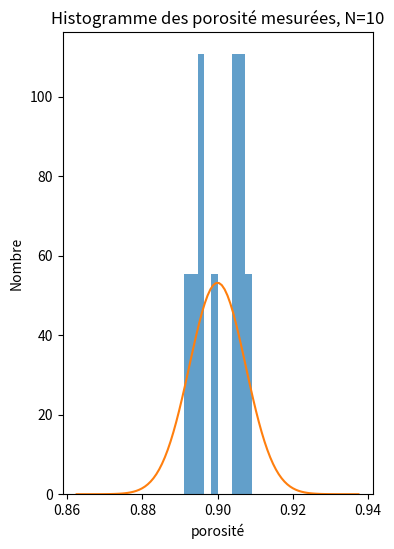
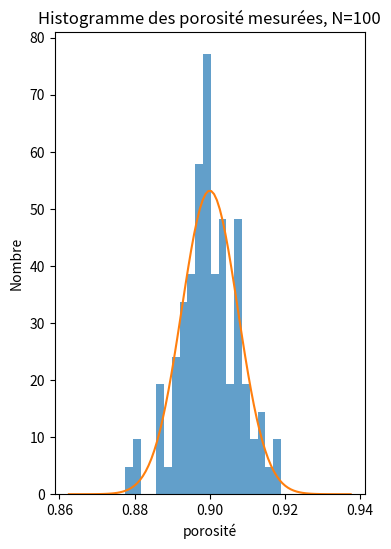
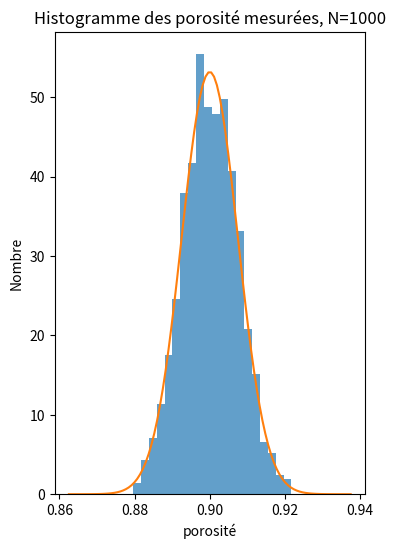
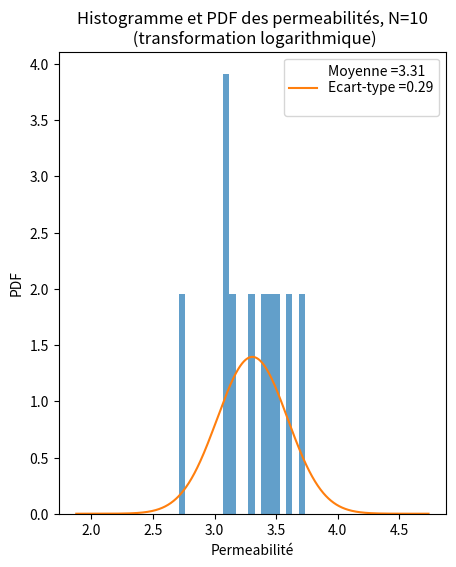
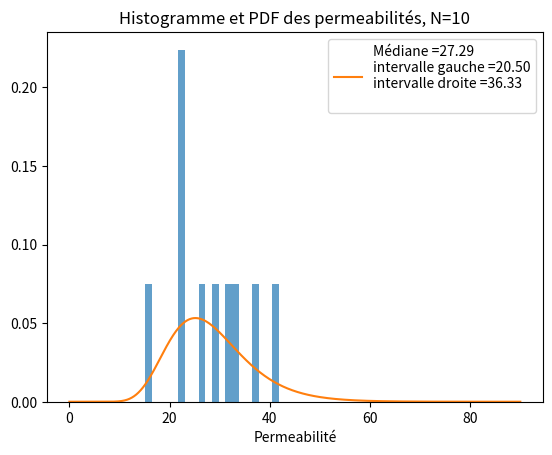
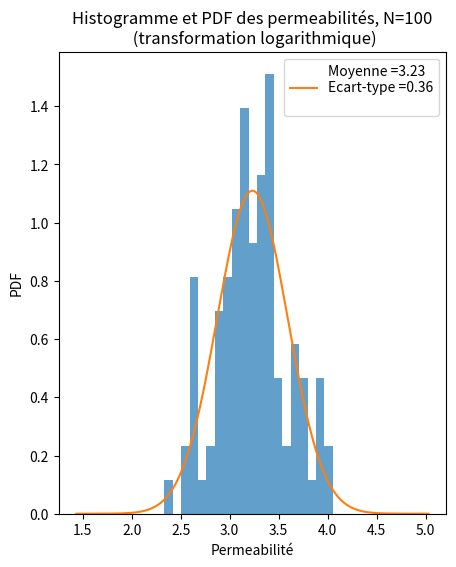
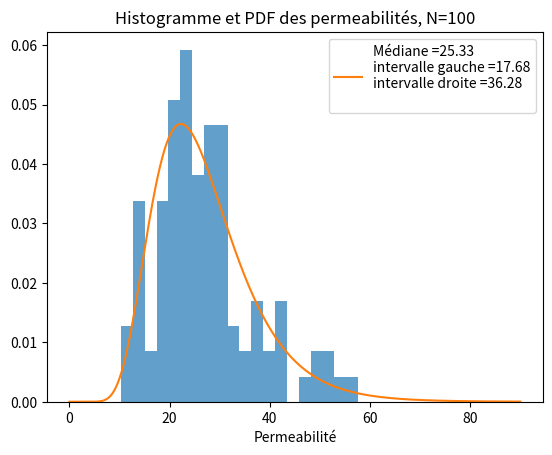
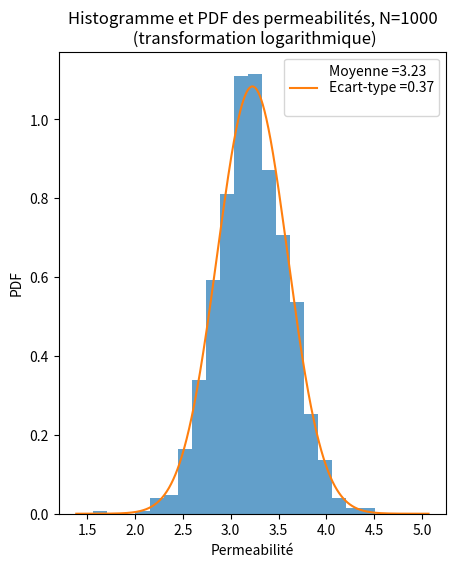
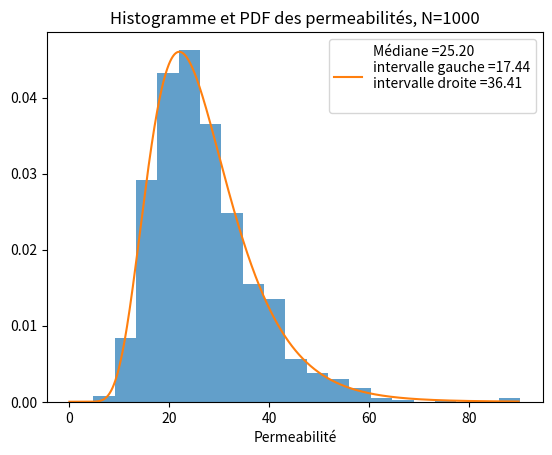

Write Python code to recreate these figures, in order.
#!/usr/bin/env python3
# -*- coding: utf-8 -*-
"""
Created on Fri Mar 22 17:18:01 2024

Description:
    u_input study

Information: 
    As we have only studied the problem with 10, 100 and 1000 samples, 
    we have decided not to make scripts to launch the simulations automatically, 
    but to copy and paste 3 times the values.


@author: Pablo Elices Paz
"""
from scipy import stats
import statistics

import numpy as np
import matplotlib.pyplot as plt

ecart_type = 7.5e-3
moyenne = 0.9

# Get echantillons: commented in order to have the same
# poro  = np.random.normal(moyenne,ecart_type,10)

# echantillons
x_10 = [8.954872e-01,8.958963e-01,9.045724e-01,9.056920e-01,8.911056e-01,9.069705e-01,9.041021e-01,8.934781e-01,9.091757e-01,8.990068e-01]
x_100=[8.962133e-01,8.966643e-01,9.028285e-01,8.952217e-01,8.992144e-01,8.988672e-01,9.063347e-01,9.068148e-01,9.073682e-01,8.911429e-01,9.006746e-01,8.947032e-01,9.003917e-01,8.899382e-01,9.103721e-01,9.029019e-01,8.900066e-01,9.037786e-01,9.077469e-01,8.990833e-01,9.137448e-01,8.995070e-01,9.139783e-01,8.990723e-01,9.091530e-01,8.999506e-01,9.044531e-01,8.950202e-01,8.954443e-01,8.882672e-01,8.869969e-01,8.953833e-01,8.928403e-01,8.981340e-01,8.995868e-01,9.021155e-01,8.857926e-01,9.062873e-01,8.968777e-01,9.101770e-01,8.910176e-01,8.874222e-01,9.075842e-01,8.945390e-01,8.983707e-01,9.039751e-01,8.857803e-01,9.024351e-01,8.975424e-01,9.037730e-01,9.075416e-01,9.043101e-01,9.116751e-01,8.968581e-01,8.969271e-01,9.083728e-01,8.981177e-01,8.968858e-01,8.952068e-01,9.187333e-01,8.774615e-01,8.934450e-01,8.801236e-01,9.084300e-01,8.983977e-01,9.084887e-01,9.002792e-01,9.097706e-01,9.018742e-01,8.951560e-01,9.035340e-01,8.970142e-01,8.928059e-01,9.040565e-01,8.994132e-01,9.137534e-01,9.076852e-01,8.993875e-01,8.802934e-01,8.973266e-01,8.992605e-01,8.902470e-01,9.021655e-01,9.108853e-01,8.986656e-01,8.987257e-01,9.041259e-01,9.157221e-01,8.934240e-01,8.967526e-01,8.936558e-01,9.012280e-01,9.022380e-01,9.017825e-01,8.988315e-01,8.935537e-01,9.189676e-01,8.936664e-01,9.066800e-01,9.057900e-01]
x_1000 = [9.048790e-01,9.017761e-01,9.053851e-01,9.096217e-01,8.857152e-01,9.118348e-01,8.917688e-01,9.052037e-01,8.950174e-01,8.873290e-01,9.123833e-01,9.004795e-01,9.067451e-01,8.911054e-01,8.933968e-01,8.954343e-01,9.028582e-01,8.887099e-01,8.945681e-01,8.966426e-01,9.056209e-01,8.914385e-01,9.023860e-01,8.927766e-01,9.062092e-01,9.009131e-01,9.064079e-01,9.043323e-01,9.087045e-01,8.980738e-01,8.979715e-01,9.077545e-01,8.972370e-01,9.019473e-01,8.938112e-01,8.964637e-01,8.884389e-01,9.057184e-01,9.014187e-01,9.008647e-01,9.134450e-01,8.920071e-01,8.933694e-01,8.996559e-01,9.066900e-01,9.064600e-01,8.964949e-01,9.077732e-01,8.980085e-01,8.892145e-01,9.058682e-01,9.067023e-01,9.074994e-01,9.010521e-01,9.017529e-01,9.020489e-01,8.965340e-01,9.133558e-01,8.922550e-01,9.071582e-01,9.113340e-01,8.926991e-01,8.975667e-01,9.112132e-01,9.135869e-01,9.071678e-01,9.024462e-01,9.099976e-01,9.021915e-01,9.092876e-01,9.082410e-01,8.955764e-01,9.067647e-01,9.012190e-01,8.937036e-01,8.960913e-01,8.876565e-01,8.969212e-01,9.061155e-01,8.995950e-01,9.168274e-01,9.013723e-01,8.916357e-01,8.918922e-01,8.885451e-01,9.110130e-01,8.983387e-01,8.953809e-01,9.074354e-01,9.046506e-01,9.103615e-01,9.083330e-01,8.973128e-01,9.109196e-01,8.964623e-01,8.876635e-01,9.030426e-01,8.958592e-01,8.909305e-01,9.205973e-01,9.101681e-01,8.831708e-01,8.996352e-01,9.043162e-01,9.072951e-01,9.052126e-01,8.933550e-01,9.043390e-01,9.006810e-01,9.021544e-01,8.954474e-01,8.951362e-01,8.967396e-01,8.943479e-01,9.022859e-01,9.091426e-01,8.988415e-01,8.800186e-01,9.073607e-01,8.887643e-01,9.013026e-01,8.951178e-01,8.978148e-01,8.944133e-01,8.957356e-01,8.973753e-01,9.038905e-01,8.971929e-01,9.009248e-01,8.909904e-01,9.077254e-01,9.034112e-01,9.155486e-01,8.842914e-01,9.020712e-01,9.047444e-01,9.169354e-01,9.067514e-01,8.997690e-01,9.064644e-01,8.862299e-01,9.064032e-01,8.966067e-01,9.006105e-01,9.043497e-01,9.078543e-01,8.988722e-01,9.084101e-01,9.105228e-01,8.948602e-01,8.979791e-01,8.890965e-01,9.065264e-01,8.881423e-01,9.042664e-01,8.984031e-01,8.968890e-01,8.844795e-01,9.041037e-01,8.976055e-01,9.076219e-01,8.925307e-01,8.951981e-01,8.902881e-01,9.053789e-01,9.200858e-01,8.906107e-01,9.011672e-01,9.040356e-01,8.946537e-01,8.973761e-01,9.001382e-01,9.092062e-01,9.032522e-01,9.074259e-01,9.033703e-01,8.951344e-01,8.986610e-01,9.002022e-01,9.039112e-01,9.047610e-01,8.979406e-01,8.972369e-01,9.024570e-01,9.164323e-01,8.981267e-01,8.968881e-01,8.973043e-01,8.993362e-01,9.015308e-01,9.093811e-01,8.934534e-01,9.102397e-01,9.007540e-01,9.027356e-01,9.081181e-01,8.848130e-01,9.087523e-01,9.062742e-01,8.993867e-01,9.042877e-01,8.979815e-01,8.995229e-01,9.090937e-01,8.980654e-01,9.085861e-01,9.041416e-01,8.857871e-01,8.954483e-01,8.870062e-01,8.987339e-01,8.909399e-01,9.055436e-01,8.935316e-01,8.951470e-01,8.984480e-01,9.132260e-01,8.944987e-01,8.886958e-01,8.963588e-01,8.950452e-01,9.011588e-01,8.964511e-01,9.052615e-01,8.991192e-01,8.867577e-01,9.104017e-01,8.957885e-01,9.036232e-01,9.012324e-01,9.006536e-01,9.047163e-01,9.074028e-01,8.915314e-01,8.860053e-01,8.977420e-01,9.042729e-01,8.976253e-01,8.992602e-01,8.964389e-01,9.079389e-01,9.000295e-01,9.039419e-01,8.892101e-01,8.963627e-01,9.032356e-01,8.978549e-01,8.898426e-01,9.055343e-01,8.915059e-01,8.897261e-01,9.088821e-01,8.990100e-01,9.037528e-01,8.934368e-01,8.991790e-01,9.025743e-01,9.021214e-01,8.983168e-01,8.863504e-01,9.062612e-01,9.169927e-01,9.119675e-01,8.986186e-01,8.913313e-01,9.060936e-01,8.862923e-01,8.991833e-01,8.948832e-01,9.099483e-01,9.087044e-01,8.972308e-01,9.035208e-01,9.017512e-01,9.041927e-01,8.977841e-01,9.071848e-01,9.054369e-01,8.818179e-01,9.008489e-01,9.065563e-01,9.075337e-01,9.058243e-01,8.901974e-01,9.001675e-01,8.930106e-01,8.975784e-01,9.010336e-01,8.986407e-01,8.981338e-01,9.006763e-01,9.063326e-01,9.046547e-01,8.958805e-01,8.960007e-01,8.932333e-01,9.066634e-01,9.013689e-01,8.991364e-01,9.114980e-01,9.066550e-01,9.003744e-01,8.966177e-01,8.988276e-01,8.933418e-01,9.132246e-01,9.064946e-01,9.040059e-01,8.895168e-01,9.052530e-01,9.031948e-01,9.019847e-01,9.093215e-01,9.120320e-01,8.928290e-01,9.069539e-01,9.023632e-01,8.996737e-01,8.946321e-01,8.886822e-01,8.992563e-01,8.965626e-01,9.079657e-01,9.036536e-01,8.948610e-01,8.968346e-01,8.915673e-01,8.914289e-01,8.965001e-01,8.952157e-01,8.930088e-01,8.952585e-01,8.924666e-01,9.019115e-01,8.974995e-01,8.963664e-01,9.115586e-01,8.821215e-01,9.119787e-01,9.061097e-01,9.190571e-01,8.891276e-01,9.116211e-01,8.910700e-01,8.941506e-01,8.963109e-01,8.959531e-01,8.941321e-01,9.173402e-01,8.988022e-01,8.936435e-01,9.040730e-01,8.910940e-01,8.955762e-01,9.022733e-01,9.005711e-01,9.098135e-01,9.047448e-01,9.069699e-01,8.890564e-01,9.049607e-01,9.022829e-01,8.951792e-01,8.961151e-01,9.014981e-01,9.090493e-01,8.931141e-01,8.976765e-01,8.988384e-01,9.032185e-01,8.965683e-01,9.010670e-01,9.055105e-01,9.127033e-01,8.837127e-01,9.092834e-01,8.970965e-01,9.008568e-01,8.873368e-01,9.028475e-01,8.967247e-01,9.003353e-01,8.954683e-01,9.105851e-01,8.871347e-01,8.978398e-01,9.048697e-01,8.939255e-01,9.019426e-01,8.931438e-01,8.961014e-01,8.990515e-01,9.081545e-01,8.966484e-01,9.043239e-01,8.942171e-01,9.217363e-01,9.061496e-01,8.948434e-01,8.897223e-01,8.939027e-01,8.912637e-01,9.117280e-01,8.966211e-01,8.965703e-01,8.962100e-01,9.031598e-01,9.011158e-01,9.024378e-01,8.988325e-01,9.047668e-01,8.956910e-01,8.893571e-01,9.096491e-01,9.009245e-01,9.010844e-01,8.974764e-01,9.051069e-01,9.038857e-01,8.908969e-01,9.093336e-01,8.904996e-01,8.829964e-01,8.925973e-01,8.958130e-01,9.008792e-01,8.927236e-01,8.970818e-01,8.999257e-01,9.073534e-01,8.995212e-01,9.144493e-01,9.104246e-01,9.009011e-01,8.849676e-01,8.991390e-01,8.929563e-01,9.001326e-01,9.093657e-01,9.025012e-01,9.119060e-01,8.967640e-01,9.044533e-01,9.034236e-01,8.962335e-01,8.993946e-01,9.093362e-01,8.988004e-01,9.022550e-01,8.914624e-01,9.041953e-01,8.975863e-01,8.982457e-01,9.039852e-01,9.084307e-01,9.098701e-01,9.020068e-01,8.922659e-01,9.039530e-01,8.894260e-01,9.070809e-01,9.051131e-01,8.948527e-01,8.989635e-01,8.929898e-01,8.989881e-01,9.148441e-01,8.992820e-01,9.027520e-01,8.991642e-01,8.956511e-01,9.016424e-01,8.987148e-01,9.067000e-01,9.126319e-01,9.073947e-01,9.059699e-01,8.833027e-01,9.196337e-01,9.026614e-01,9.072886e-01,9.121610e-01,8.964283e-01,9.063435e-01,8.949636e-01,8.879709e-01,9.104908e-01,9.015179e-01,8.906577e-01,8.960514e-01,8.832251e-01,9.006085e-01,9.059663e-01,8.918459e-01,9.098351e-01,8.940624e-01,8.853257e-01,8.972227e-01,8.916825e-01,9.088809e-01,9.032799e-01,8.983690e-01,9.107476e-01,8.997967e-01,8.863678e-01,8.995781e-01,9.044853e-01,9.005832e-01,9.026769e-01,9.091688e-01,9.015003e-01,8.980777e-01,8.950685e-01,9.093983e-01,9.004612e-01,9.043088e-01,8.913702e-01,8.975388e-01,9.060461e-01,8.908128e-01,8.993043e-01,9.089387e-01,9.001482e-01,8.931348e-01,8.885027e-01,9.063386e-01,8.963755e-01,8.934568e-01,8.976336e-01,9.025356e-01,9.032935e-01,8.915671e-01,9.069840e-01,9.037229e-01,8.843827e-01,8.984564e-01,9.127221e-01,8.998516e-01,9.183555e-01,9.042967e-01,8.931638e-01,9.004800e-01,8.944806e-01,8.997901e-01,8.938965e-01,8.798085e-01,8.977695e-01,8.886973e-01,8.924187e-01,9.057679e-01,9.028857e-01,9.039618e-01,8.992127e-01,8.964205e-01,9.046759e-01,8.936798e-01,9.063049e-01,9.001517e-01,9.027947e-01,8.932964e-01,9.057852e-01,8.941280e-01,9.108758e-01,8.888833e-01,8.898786e-01,9.063001e-01,9.112250e-01,9.126289e-01,9.027912e-01,9.053145e-01,8.922567e-01,8.978176e-01,8.935742e-01,8.975491e-01,9.075780e-01,9.133855e-01,9.007657e-01,9.131003e-01,9.015418e-01,9.130468e-01,8.901379e-01,8.881560e-01,9.084144e-01,9.004346e-01,9.041346e-01,8.862325e-01,9.061851e-01,9.065433e-01,9.042965e-01,8.974901e-01,9.010898e-01,8.949890e-01,8.893974e-01,9.050581e-01,8.967483e-01,9.062746e-01,9.038672e-01,8.948360e-01,8.904835e-01,8.979171e-01,9.009587e-01,8.911629e-01,8.920091e-01,9.012850e-01,9.092200e-01,8.855727e-01,9.020486e-01,8.944354e-01,8.887182e-01,9.111974e-01,9.120743e-01,9.125027e-01,8.936350e-01,9.046478e-01,8.852178e-01,9.045138e-01,8.988560e-01,9.007998e-01,8.952033e-01,8.990583e-01,8.908848e-01,8.938452e-01,8.962912e-01,8.976185e-01,9.072587e-01,9.064484e-01,8.984150e-01,8.869059e-01,9.073376e-01,8.960863e-01,8.952520e-01,9.067954e-01,9.154058e-01,8.982658e-01,8.871754e-01,9.031607e-01,9.054936e-01,8.925078e-01,8.945453e-01,9.144499e-01,9.072463e-01,8.922591e-01,9.026706e-01,8.962261e-01,9.003636e-01,8.939082e-01,8.822827e-01,8.922955e-01,8.916558e-01,9.188348e-01,9.076309e-01,9.009569e-01,9.057525e-01,9.117069e-01,8.925262e-01,8.998810e-01,8.998238e-01,8.961518e-01,9.085751e-01,8.939903e-01,8.868899e-01,9.058558e-01,8.884198e-01,8.973394e-01,9.023137e-01,9.044927e-01,8.956116e-01,9.066785e-01,8.875977e-01,9.041806e-01,9.067226e-01,8.982470e-01,9.024270e-01,9.036690e-01,8.972442e-01,8.960133e-01,9.012855e-01,9.040650e-01,9.019386e-01,9.058559e-01,8.967143e-01,8.965949e-01,8.896596e-01,8.845884e-01,8.863903e-01,8.913533e-01,9.130957e-01,9.036158e-01,9.039814e-01,8.959723e-01,9.035578e-01,9.025553e-01,9.003132e-01,9.031121e-01,8.988422e-01,9.059154e-01,9.033944e-01,8.937998e-01,8.917278e-01,8.912118e-01,8.965787e-01,8.976084e-01,9.053918e-01,9.110776e-01,8.909208e-01,8.981331e-01,8.879729e-01,8.919691e-01,9.060122e-01,9.076544e-01,8.995443e-01,9.032072e-01,8.897164e-01,8.862220e-01,9.048895e-01,9.034676e-01,8.965278e-01,9.015685e-01,8.869748e-01,9.014166e-01,8.973190e-01,8.978317e-01,8.895466e-01,9.038582e-01,9.032743e-01,9.140493e-01,9.030027e-01,9.041272e-01,9.089428e-01,8.995439e-01,8.934499e-01,8.940568e-01,8.957722e-01,9.038057e-01,9.094406e-01,9.035993e-01,8.972857e-01,8.990750e-01,9.160566e-01,9.047951e-01,8.998162e-01,9.143316e-01,8.939735e-01,9.105764e-01,8.978958e-01,8.998113e-01,9.024057e-01,8.958592e-01,9.049331e-01,9.158501e-01,9.076534e-01,8.933334e-01,8.845355e-01,9.028143e-01,9.079845e-01,9.013188e-01,8.977515e-01,9.064744e-01,9.076936e-01,8.986725e-01,8.973366e-01,8.923800e-01,8.949938e-01,9.035560e-01,8.996603e-01,9.046988e-01,8.962519e-01,8.973220e-01,8.962099e-01,8.974408e-01,8.903303e-01,9.071500e-01,8.941951e-01,9.083881e-01,9.138436e-01,9.034322e-01,9.067727e-01,9.056636e-01,9.012377e-01,8.943274e-01,9.081675e-01,8.995731e-01,8.893150e-01,9.071158e-01,9.000731e-01,8.977839e-01,9.181722e-01,9.085078e-01,8.968225e-01,8.980900e-01,8.913057e-01,9.092097e-01,8.950963e-01,9.009685e-01,8.994131e-01,9.012810e-01,9.045524e-01,8.999785e-01,9.047169e-01,8.975648e-01,9.087077e-01,8.981170e-01,8.928261e-01,8.937613e-01,9.073054e-01,9.078803e-01,8.841891e-01,9.107732e-01,8.939766e-01,9.078796e-01,9.047653e-01,9.051098e-01,8.928025e-01,8.980282e-01,9.011828e-01,8.979496e-01,9.007091e-01,8.978817e-01,9.019223e-01,9.057320e-01,8.925772e-01,8.985199e-01,8.899898e-01,9.132801e-01,9.054252e-01,8.795135e-01,8.992434e-01,8.947854e-01,8.917594e-01,9.125633e-01,9.095165e-01,8.963797e-01,9.030881e-01,8.998689e-01,8.936533e-01,8.928882e-01,9.069643e-01,9.095322e-01,9.093584e-01,8.907561e-01,8.935830e-01,9.056315e-01,9.077759e-01,8.934128e-01,8.903163e-01,9.087575e-01,9.069091e-01,9.185075e-01,8.970948e-01,8.966283e-01,9.146362e-01,9.007868e-01,9.018966e-01,9.045841e-01,8.929096e-01,8.940659e-01,8.919597e-01,8.965944e-01,9.030661e-01,8.934076e-01,9.095594e-01,9.047155e-01,8.992916e-01,9.003759e-01,8.992815e-01,8.964928e-01,9.082393e-01,9.082288e-01,9.029210e-01,8.951318e-01,9.057660e-01,8.922722e-01,8.959728e-01,8.923578e-01,8.996108e-01,9.105807e-01,9.102322e-01,9.165826e-01,9.040118e-01,9.015203e-01,8.984239e-01,8.954812e-01,8.998417e-01,9.019797e-01,8.904681e-01,8.999761e-01,9.052720e-01,8.979322e-01,8.957675e-01,9.063374e-01,8.961281e-01,8.984874e-01,8.928720e-01,9.018049e-01,9.033044e-01,9.006075e-01,9.079099e-01,8.924670e-01,8.913408e-01,9.017513e-01,9.063225e-01,9.017737e-01,9.067712e-01,8.962405e-01,9.103338e-01,9.053420e-01,8.925605e-01,9.085751e-01,9.007513e-01,8.949030e-01,9.031356e-01,8.952208e-01,8.915688e-01,8.894216e-01,9.044053e-01,9.057541e-01,9.070293e-01,9.044996e-01,8.915513e-01,8.967613e-01,8.943461e-01,9.166443e-01,8.998452e-01,9.000449e-01,9.010372e-01,8.989655e-01,8.910121e-01,9.019635e-01,8.975426e-01,9.054657e-01,9.072538e-01,8.941828e-01,8.836832e-01,9.021935e-01,8.920143e-01,9.028030e-01,8.999654e-01,9.037404e-01,8.966617e-01,9.032957e-01,8.962335e-01,9.031918e-01,9.017907e-01,8.977496e-01,8.877445e-01,9.086750e-01,9.043595e-01,8.927736e-01,9.038787e-01,8.858160e-01,8.966192e-01,9.084616e-01,8.941836e-01,8.986508e-01,8.997147e-01,8.888346e-01,8.930649e-01,9.149059e-01,8.997492e-01,8.972827e-01,8.969555e-01,8.991290e-01,9.126702e-01,9.022806e-01,8.952558e-01,9.124317e-01,8.962979e-01,8.885566e-01,9.020108e-01,9.035979e-01,8.872497e-01,9.133845e-01,8.943241e-01,8.999856e-01,9.019895e-01,8.873118e-01,8.844082e-01,8.988959e-01,9.026672e-01,8.981874e-01,8.970829e-01,8.925139e-01,9.042119e-01,8.894922e-01,9.010222e-01,8.999607e-01,9.074556e-01,8.986238e-01,9.005402e-01,8.872930e-01,8.922035e-01,9.005414e-01,8.943445e-01,8.988823e-01,8.946492e-01,9.014797e-01,9.016423e-01,9.002585e-01,9.112661e-01,9.137250e-01]

# Plot echantillons
for x in [x_10, x_100, x_1000]:
    N=len(x)
    min = moyenne - 5*ecart_type
    max = moyenne + 5*ecart_type
    lnspc = np.linspace(min, max, 100)
    pdf = stats.norm.pdf(lnspc, moyenne, ecart_type)
    plt.figure(figsize=(4,6))
    print(N,20)
    plt.hist(x, int(np.min([N,20.])), density=True,  alpha = 0.7)
    plt.plot(lnspc, pdf)
    plt.title("Histogramme des porosité mesurées, N="+str(N))
    plt.xlabel("porosité")
    plt.ylabel("Nombre")
    plt.show()


print("N=100")
s_10 = [3.115623e+01,3.579341e+01,3.695428e+01,4.650472e+01,1.936163e+01,6.194830e+01,1.628368e+01,2.663352e+01,2.423701e+01,2.796138e+01]
s_100=[1.539637e+01,2.572495e+01,1.854191e+01,2.092400e+01,2.952662e+01,1.810537e+01,2.382831e+01,2.840817e+01,3.344667e+01,2.782083e+01,1.700524e+01,2.286828e+01,4.161555e+01,2.946767e+01,6.528770e+01,2.511161e+01,1.392522e+01,3.163203e+01,4.154758e+01,1.121213e+01,2.766836e+01,1.652096e+01,1.743725e+01,4.098472e+01,4.739256e+01,3.258418e+01,1.611319e+01,1.763451e+01,3.083971e+01,1.661751e+01,1.213265e+01,2.388308e+01,1.598034e+01,2.338856e+01,2.434344e+01,2.843201e+01,2.347298e+01,2.533011e+01,2.503479e+01,4.449435e+01,2.285609e+01,1.664136e+01,3.439019e+01,3.733067e+01,1.885694e+01,2.506574e+01,1.655081e+01,3.639328e+01,2.187503e+01,3.433435e+01,3.083203e+01,2.189322e+01,1.602246e+01,2.194357e+01,2.655414e+01,3.210521e+01,3.057976e+01,2.661708e+01,1.509439e+01,2.593630e+01,1.373052e+01,2.295130e+01,2.162546e+01,2.518246e+01,3.275491e+01,5.068927e+01,3.726322e+01,3.657734e+01,2.230007e+01,2.342775e+01,2.861961e+01,2.335159e+01,2.878479e+01,2.597249e+01,3.170260e+01,7.288442e+01,2.783985e+01,3.836476e+01,2.917253e+01,2.695467e+01,2.461614e+01,1.912620e+01,2.016707e+01,2.491454e+01,3.493356e+01,2.848362e+01,3.450802e+01,3.853762e+01,1.879520e+01,2.150975e+01,2.495223e+01,2.235365e+01,2.540645e+01,2.667092e+01,2.377128e+01,3.760503e+01,4.340099e+01,4.580539e+01,3.290811e+01,3.281269e+01]
s_1000 = [3.541538e+01,1.632036e+01,3.471455e+01,2.762760e+01,1.386349e+01,4.767676e+01,1.258733e+01,3.989452e+01,2.822888e+01,2.988505e+01,4.009729e+01,3.030371e+01,3.643783e+01,2.552708e+01,2.526047e+01,3.572547e+01,2.153786e+01,3.839666e+01,2.611061e+01,2.552579e+01,3.863396e+01,1.841029e+01,2.430421e+01,2.068138e+01,1.662235e+01,4.488620e+01,3.326453e+01,2.874997e+01,2.649322e+01,3.035783e+01,3.489140e+01,2.944438e+01,3.406447e+01,4.776867e+01,1.709868e+01,3.628477e+01,1.732454e+01,3.064429e+01,1.744712e+01,2.138845e+01,3.195619e+01,5.214322e+01,2.813880e+01,3.155558e+01,5.444366e+01,1.843810e+01,3.694208e+01,3.841535e+01,2.375849e+01,2.288677e+01,4.767716e+01,4.697394e+01,3.852547e+01,5.397190e+01,2.653660e+01,5.987285e+01,2.697389e+01,4.351987e+01,2.497632e+01,5.624592e+01,5.926209e+01,2.148240e+01,2.310048e+01,3.141033e+01,3.360017e+01,3.378473e+01,2.195435e+01,2.267128e+01,2.704654e+01,4.242482e+01,4.991175e+01,2.864911e+01,3.640668e+01,2.821123e+01,1.757308e+01,3.271542e+01,2.146418e+01,3.448926e+01,3.960211e+01,1.919616e+01,8.019100e+01,4.140778e+01,1.568895e+01,1.993313e+01,1.395537e+01,4.208665e+01,2.347765e+01,2.162625e+01,3.421012e+01,2.611015e+01,6.012117e+01,4.317577e+01,4.106079e+01,4.217614e+01,2.827723e+01,1.754615e+01,1.932664e+01,2.612732e+01,3.431114e+01,4.583944e+01,2.740283e+01,1.517822e+01,1.210451e+01,2.650757e+01,3.850952e+01,2.068453e+01,2.189046e+01,2.231570e+01,2.040568e+01,2.429139e+01,3.356077e+01,2.045642e+01,2.319493e+01,2.613262e+01,2.645123e+01,5.641214e+01,2.289567e+01,1.013931e+01,2.020270e+01,2.145788e+01,2.416528e+01,2.734584e+01,2.539330e+01,2.194449e+01,3.294329e+01,2.871934e+01,2.498804e+01,2.765901e+01,2.453393e+01,1.404066e+01,4.482600e+01,2.635859e+01,3.591262e+01,1.133430e+01,3.856689e+01,2.346067e+01,3.327015e+01,2.792852e+01,3.659014e+01,2.433386e+01,1.083274e+01,2.567427e+01,2.716521e+01,1.770537e+01,2.513918e+01,2.643644e+01,2.008684e+01,1.725792e+01,2.475752e+01,1.612249e+01,2.511591e+01,1.421639e+01,4.782063e+01,2.303111e+01,1.795588e+01,2.146169e+01,2.222432e+01,2.579568e+01,2.127034e+01,2.480283e+01,1.435899e+01,2.065953e+01,2.050401e+01,2.602821e+01,1.675826e+01,3.596848e+01,4.802729e+01,2.017336e+01,3.296743e+01,1.484060e+01,2.174060e+01,3.192229e+01,2.647619e+01,2.796374e+01,2.688114e+01,3.172859e+01,2.193924e+01,2.321034e+01,2.256710e+01,2.383379e+01,3.332638e+01,1.862370e+01,4.655474e+01,1.444075e+01,4.235341e+01,4.393532e+01,4.082089e+01,1.951680e+01,3.719146e+01,3.097221e+01,5.681377e+01,1.610161e+01,1.886392e+01,2.044419e+01,1.802528e+01,1.820931e+01,2.438743e+01,3.155275e+01,2.899562e+01,3.691979e+01,2.277732e+01,2.359428e+01,1.405356e+01,4.245353e+01,1.235591e+01,2.882869e+01,1.189078e+01,3.057839e+01,2.639027e+01,1.892767e+01,1.415504e+01,1.380511e+01,2.661124e+01,1.956349e+01,2.610316e+01,3.099018e+01,3.254526e+01,2.548346e+01,1.727728e+01,2.049087e+01,1.723521e+01,4.013190e+01,1.577654e+01,1.668077e+01,2.642791e+01,1.246058e+01,1.992936e+01,2.115929e+01,5.552588e+01,2.556359e+01,2.803177e+01,2.076710e+01,2.074883e+01,2.458578e+01,1.526419e+01,3.292795e+01,2.004920e+01,2.106591e+01,2.345671e+01,2.171085e+01,3.292398e+01,4.455016e+01,3.201018e+01,2.538748e+01,2.933992e+01,2.600012e+01,2.017768e+01,1.721462e+01,2.626030e+01,2.557154e+01,1.069454e+01,2.140992e+01,2.572455e+01,5.209148e+01,2.802867e+01,2.886387e+01,2.889435e+01,4.759865e+01,3.066785e+01,2.775030e+01,4.686161e+01,3.050162e+01,4.001275e+01,3.105137e+01,2.426532e+01,4.025845e+01,1.169881e+01,4.222481e+01,2.326158e+01,4.223910e+01,3.566039e+01,3.490062e+01,2.220856e+01,2.771595e+01,2.608178e+01,4.052371e+01,2.801485e+01,2.541972e+01,2.431613e+01,2.699825e+01,2.474177e+01,2.693512e+01,3.518558e+01,1.919553e+01,1.008660e+01,2.014532e+01,2.099598e+01,3.321130e+01,1.793535e+01,2.967812e+01,2.567466e+01,3.178077e+01,2.596553e+01,4.326610e+01,2.315322e+01,1.861698e+01,2.773333e+01,1.890563e+01,2.372767e+01,3.274179e+01,1.897716e+01,1.145283e+01,2.096162e+01,9.891615e+00,2.835704e+01,5.534470e+01,1.565280e+01,2.624257e+01,1.851399e+01,2.476027e+01,3.692774e+01,2.377014e+01,5.737751e+01,2.447262e+01,2.344319e+01,4.785445e+01,2.075056e+01,1.946730e+01,2.014409e+01,2.609222e+01,1.672254e+01,4.267994e+01,4.741697e+01,2.659403e+01,2.321988e+01,1.918394e+01,2.185997e+01,1.929435e+01,1.848832e+01,2.590662e+01,1.845162e+01,1.678434e+01,2.211795e+01,3.005981e+01,2.251491e+01,2.970746e+01,4.736479e+01,1.488244e+01,5.307250e+01,2.350037e+01,4.992389e+01,2.340679e+01,4.111918e+01,2.258485e+01,1.232967e+01,3.025380e+01,2.145265e+01,2.103936e+01,7.993648e+01,4.355437e+01,3.163393e+01,3.590829e+01,3.491065e+01,1.379105e+01,3.252447e+01,4.907698e+01,2.088921e+01,2.921395e+01,2.698866e+01,2.076393e+01,2.444852e+01,2.787837e+01,3.755726e+01,1.360290e+01,2.274660e+01,4.480719e+01,3.402990e+01,3.231143e+01,3.775702e+01,1.825911e+01,2.493574e+01,2.213574e+01,5.476906e+01,2.786641e+01,1.918422e+01,3.508818e+01,1.889577e+01,2.170903e+01,1.963765e+01,2.889094e+01,2.725185e+01,2.870578e+01,1.924333e+01,3.733778e+01,1.415120e+01,2.739072e+01,4.015233e+01,1.539914e+01,2.495075e+01,2.355606e+01,2.062137e+01,1.207577e+01,3.748315e+01,2.257841e+01,2.554845e+01,2.604555e+01,3.717728e+01,3.587910e+01,3.102673e+01,3.045741e+01,2.346518e+01,1.927318e+01,2.422943e+01,2.129787e+01,1.901023e+01,3.629149e+01,1.944685e+01,2.531969e+01,2.567926e+01,3.092487e+01,3.932975e+01,2.358811e+01,1.731922e+01,7.881942e+01,4.741991e+01,1.180382e+01,2.564841e+01,1.439011e+01,4.456266e+01,1.381433e+01,2.914421e+01,3.150699e+01,2.552010e+01,2.084900e+01,2.902883e+01,2.290997e+01,1.687938e+01,2.687209e+01,2.497525e+01,4.299607e+01,3.679101e+01,2.708522e+01,2.596943e+01,3.544612e+01,2.181507e+01,2.498285e+01,4.052083e+01,3.222729e+01,2.195209e+01,2.754452e+01,3.025621e+01,2.588339e+01,2.477467e+01,2.763266e+01,1.465476e+01,2.075461e+01,3.021712e+01,1.850181e+01,2.585301e+01,2.255087e+01,2.308464e+01,2.747778e+01,3.041287e+01,2.610874e+01,2.820680e+01,2.777639e+01,2.129878e+01,3.824147e+01,2.032929e+01,2.148457e+01,3.318476e+01,3.362241e+01,1.474443e+01,3.667452e+01,3.206502e+01,2.381439e+01,3.410586e+01,1.693429e+01,3.672464e+01,2.150583e+01,3.776999e+01,1.836071e+01,2.272064e+01,2.992552e+01,2.825786e+01,3.153445e+01,4.231757e+01,2.440823e+01,3.470603e+01,2.447410e+01,5.474426e+01,3.917255e+01,2.971810e+01,4.181669e+01,3.599036e+01,1.967770e+01,3.332342e+01,4.900647e+01,1.973715e+01,1.811289e+01,1.383651e+01,1.338479e+01,2.626640e+01,2.122275e+01,2.872524e+01,2.937032e+01,2.346890e+01,3.253797e+01,2.435999e+01,3.104659e+01,3.575127e+01,3.400720e+01,2.903519e+01,2.394444e+01,1.862733e+01,1.277722e+01,4.604825e+01,1.979047e+01,3.218084e+01,5.536374e+01,1.658714e+01,3.648982e+01,1.385212e+01,5.779577e+01,1.352718e+01,2.178333e+01,2.508184e+01,2.376416e+01,3.602835e+01,2.118677e+01,3.256720e+01,3.611528e+01,1.738283e+01,3.312676e+01,1.610031e+01,1.961977e+01,2.150645e+01,2.250978e+01,3.557311e+01,2.536461e+01,3.142294e+01,2.317833e+01,1.926970e+01,2.901136e+01,1.483281e+01,2.503692e+01,2.951889e+01,1.777364e+01,3.905297e+01,3.514794e+01,3.656959e+01,3.997597e+01,2.269022e+01,2.520752e+01,2.451331e+01,1.836292e+01,2.829395e+01,2.505059e+01,2.647844e+01,3.557926e+01,3.124527e+01,2.347706e+01,2.776886e+01,1.867223e+01,2.528910e+01,2.332078e+01,4.157989e+01,1.060497e+01,1.812593e+01,1.252596e+01,2.817000e+01,4.783585e+01,3.264011e+01,1.726158e+01,3.136346e+01,3.977511e+01,2.598707e+01,4.689635e+01,1.155878e+01,3.418603e+01,1.826088e+01,2.744391e+01,2.003450e+01,3.913274e+01,3.202631e+01,3.220908e+01,2.626284e+01,4.436826e+01,2.987716e+01,2.549090e+01,2.345920e+01,2.270472e+01,4.738493e+01,3.513314e+01,2.901914e+01,2.796508e+01,3.137729e+01,2.117705e+01,3.385939e+01,4.551363e+01,1.329434e+01,1.872502e+01,3.262212e+01,2.466707e+01,1.605060e+01,1.862659e+01,2.076477e+01,2.650287e+01,2.191245e+01,2.079958e+01,2.249733e+01,2.132417e+01,3.854760e+01,1.360814e+01,4.294062e+01,1.885737e+01,2.631441e+01,2.262955e+01,3.060175e+01,3.149938e+01,2.442301e+01,4.232921e+01,1.619002e+01,3.319482e+01,1.981360e+01,1.720566e+01,2.888418e+01,1.559341e+01,3.293243e+01,2.634922e+01,1.057843e+01,3.356866e+01,2.145777e+01,3.042649e+01,3.570973e+01,9.193434e+00,2.150271e+01,1.714329e+01,3.488457e+01,2.987866e+01,3.725949e+01,2.651562e+01,4.924892e+01,3.555621e+01,2.746152e+01,2.558846e+01,3.973742e+01,1.984466e+01,2.608906e+01,1.602597e+01,3.061370e+01,3.083966e+01,2.398261e+01,2.653425e+01,2.600708e+01,2.243857e+01,1.827914e+01,2.426941e+01,1.630801e+01,4.108761e+01,1.577519e+01,2.008174e+01,2.607038e+01,2.382332e+01,4.052598e+01,3.120624e+01,2.762812e+01,2.859752e+01,1.961916e+01,1.884011e+01,1.832190e+01,1.999763e+01,1.895813e+01,3.487689e+01,3.571193e+01,3.166843e+01,2.610123e+01,5.224965e+01,3.581109e+01,2.170472e+01,3.305012e+01,1.923309e+01,3.546615e+01,2.684820e+01,3.152461e+01,4.904984e+01,1.783078e+01,1.660910e+01,2.764297e+01,3.642190e+01,3.018546e+01,1.569582e+01,1.934118e+01,1.159658e+01,2.139151e+01,2.713310e+01,2.483269e+01,2.029928e+01,2.925195e+01,1.433560e+01,3.985264e+01,2.382181e+01,1.898244e+01,3.337294e+01,1.641995e+01,3.124555e+01,4.685323e+01,2.170643e+01,3.118789e+01,1.475035e+01,4.002498e+01,2.425484e+01,2.477643e+01,2.008763e+01,1.819028e+01,4.092635e+01,2.687825e+01,1.560759e+01,3.601892e+01,2.439153e+01,2.257996e+01,2.543418e+01,1.787293e+01,1.952949e+01,3.298607e+01,2.746101e+01,6.422004e+00,1.957659e+01,3.619471e+01,2.428559e+01,3.822961e+01,2.221871e+01,1.543048e+01,1.778693e+01,4.263669e+01,5.443305e+01,2.843386e+01,2.257619e+01,2.947520e+01,2.763734e+01,2.836398e+01,4.479977e+01,1.805055e+01,4.319237e+01,2.987286e+01,4.017602e+01,1.342250e+01,2.989128e+01,4.226244e+01,4.314951e+01,2.499418e+01,3.705914e+01,3.308304e+01,1.905012e+01,4.118532e+01,3.124131e+01,3.966982e+01,2.919595e+01,2.586551e+01,3.983771e+01,3.179383e+01,3.102892e+01,1.698032e+01,3.727347e+01,2.364411e+01,2.723312e+01,3.368434e+01,3.290567e+01,2.771765e+01,2.310108e+01,1.665300e+01,2.336692e+01,2.476667e+01,3.772364e+01,2.385953e+01,2.745713e+01,2.669609e+01,3.054824e+01,1.551888e+01,3.331523e+01,8.525351e+00,5.122398e+01,3.684360e+01,4.563883e+01,2.243266e+01,5.065677e+01,5.649743e+01,3.414479e+01,4.198828e+01,2.264014e+01,2.470198e+01,1.859878e+01,2.098820e+01,1.976771e+01,2.253707e+01,1.909153e+01,4.436039e+01,3.067105e+01,2.519069e+01,2.338981e+01,1.051084e+01,3.821830e+01,1.809866e+01,3.831931e+01,2.127502e+01,3.379856e+01,3.127207e+01,2.385926e+01,2.166110e+01,1.957136e+01,3.620992e+01,3.177710e+01,2.020200e+01,2.694850e+01,2.131671e+01,2.555032e+01,2.234949e+01,1.343111e+01,2.054943e+01,2.543687e+01,4.220568e+01,3.754458e+01,2.583618e+01,2.790928e+01,4.139748e+01,1.691368e+01,2.403930e+01,2.634851e+01,4.356373e+01,2.393827e+01,2.075509e+01,2.556736e+01,2.464255e+01,2.223284e+01,3.411972e+01,1.827181e+01,4.261296e+01,1.530548e+01,2.563625e+01,2.866951e+01,2.725964e+01,1.551444e+01,2.217318e+01,1.987001e+01,3.209221e+01,2.891289e+01,5.212747e+01,2.536315e+01,5.312164e+01,1.939566e+01,2.579997e+01,1.443258e+01,2.483027e+01,1.601049e+01,2.398865e+01,2.142587e+01,1.207007e+01,5.617001e+01,4.835331e+01,2.131110e+01,1.573884e+01,2.536849e+01,1.381477e+01,1.579687e+01,2.896170e+01,2.396818e+01,1.557180e+01,2.651790e+01,3.580668e+01,3.279018e+01,1.681414e+01,2.531314e+01,2.576846e+01,2.279057e+01,3.117234e+01,1.393885e+01,2.704436e+01,3.876683e+01,3.684745e+01,2.740821e+01,3.203252e+01,4.064048e+01,2.153585e+01,1.357270e+01,2.452995e+01,3.219863e+01,2.522115e+01,2.959759e+01,4.878684e+01,2.625590e+01,1.904878e+01,3.660312e+01,1.721103e+01,3.656594e+01,1.318146e+01,1.802720e+01,2.882148e+01,3.445895e+01,1.859860e+01,2.830095e+01,4.033050e+01,1.845107e+01,2.036641e+01,2.813242e+01,3.743201e+01,3.582498e+01,4.951812e+01,1.637060e+01,1.597225e+01,2.495171e+01,2.516500e+01,2.038286e+01,2.031503e+01,1.902468e+01,2.535165e+01,2.530840e+01,3.077704e+01,2.959855e+01,2.621161e+01,1.878320e+01,2.439235e+01,9.307945e+00,2.119189e+01,3.353889e+01,2.894052e+01,1.556005e+01,1.750877e+01,2.346884e+01,2.209258e+01,3.522298e+01,1.623459e+01,6.318566e+01,3.711680e+01,2.592472e+01,2.109821e+01,1.624942e+01,2.960052e+01,1.791005e+01,1.738284e+01,3.201039e+01,2.843909e+01,2.621162e+01,3.727433e+01,2.733021e+01,2.433991e+01,1.258211e+01,1.625402e+01,3.852423e+01,2.811990e+01,3.716731e+01,3.474162e+01,2.182834e+01,4.350406e+01,2.884333e+01,1.451851e+01,3.630444e+01,6.523367e+01,1.732470e+01,2.540691e+01,1.189632e+01,1.969856e+01,2.964630e+01,8.696127e+00,2.098771e+01,2.594094e+01,1.581117e+01,2.157114e+01,2.546170e+01,2.151148e+01,4.948913e+01,2.126179e+01,2.263030e+01,5.014491e+01,4.609418e+01,2.208673e+01,4.216570e+01,1.902269e+01,1.363451e+01,3.038845e+01,7.200228e+01,2.039150e+01,2.241616e+01,3.477873e+01,1.949414e+01,3.664242e+01,2.268282e+01,2.803265e+01,2.146582e+01,1.857905e+01,1.655094e+01,1.933139e+01,1.841480e+01,2.240469e+01,1.599152e+01,2.168673e+01,1.840750e+01,2.470515e+01,1.516056e+01,4.631571e+01,1.961263e+01,2.519377e+01,2.291941e+01,3.447622e+01,1.453866e+01,2.289756e+01,3.455068e+01,2.644366e+01,5.558477e+01,3.967892e+01,4.161289e+01]




print("N=200")
s_10 = [2.655762e+01,2.225393e+01,2.295786e+01,3.238875e+01,3.737228e+01,4.184269e+01,1.505587e+01,2.976272e+01,3.306389e+01,2.252576e+01]
s_100 = [2.919830e+01,2.395263e+01,3.897728e+01,1.836387e+01,5.198692e+01,4.854497e+01,4.918940e+01,3.337071e+01,2.984494e+01,2.492528e+01,3.092708e+01,1.804280e+01,2.760946e+01,4.324742e+01,5.471543e+01,4.121668e+01,1.750627e+01,3.180367e+01,2.219786e+01,2.585487e+01,2.521694e+01,2.989640e+01,1.337618e+01,3.784775e+01,1.674708e+01,2.877181e+01,2.365687e+01,2.104871e+01,2.056425e+01,2.495517e+01,3.095420e+01,1.235663e+01,2.347354e+01,2.108540e+01,2.314857e+01,2.925091e+01,1.414577e+01,3.746150e+01,2.749728e+01,2.034886e+01,2.799437e+01,3.660829e+01,2.077912e+01,1.376720e+01,3.045851e+01,2.110404e+01,2.981773e+01,2.543175e+01,3.129496e+01,2.298435e+01,2.529658e+01,3.353224e+01,2.742852e+01,2.765501e+01,2.423720e+01,4.641380e+01,1.031118e+01,2.040490e+01,2.495797e+01,5.082555e+01,1.339391e+01,3.472947e+01,2.749596e+01,2.045737e+01,2.777431e+01,2.270631e+01,3.415759e+01,1.793074e+01,1.841306e+01,1.478133e+01,1.603529e+01,2.650523e+01,2.364183e+01,2.000017e+01,1.255477e+01,2.095323e+01,3.852711e+01,2.233800e+01,1.979777e+01,1.400309e+01,2.409548e+01,2.410817e+01,1.452436e+01,2.394054e+01,1.375500e+01,2.795898e+01,4.171416e+01,4.339111e+01,2.134765e+01,1.881916e+01,1.965317e+01,5.757976e+01,3.047836e+01,3.152697e+01,1.900282e+01,2.904492e+01,3.936705e+01,2.676550e+01,2.313329e+01,3.008683e+01]
s_1000 = [2.263507e+01,2.926340e+01,4.751817e+01,2.254500e+01,1.647321e+01,3.935663e+01,1.520508e+01,1.670735e+01,1.864859e+01,4.528441e+01,2.584953e+01,5.475616e+01,2.589672e+01,4.018335e+01,2.713646e+01,2.660175e+01,2.373173e+01,1.714708e+01,3.017468e+01,1.765386e+01,4.171272e+01,2.284571e+01,2.539094e+01,2.183052e+01,4.921870e+01,4.157646e+01,2.568493e+01,2.255624e+01,3.330844e+01,3.023121e+01,2.341791e+01,2.613878e+01,4.219664e+01,3.245829e+01,3.642605e+01,2.458641e+01,1.749591e+01,1.397187e+01,2.454114e+01,1.486319e+01,5.565042e+01,2.020094e+01,2.551182e+01,3.300529e+01,2.800803e+01,3.389451e+01,2.408860e+01,2.223226e+01,2.098662e+01,1.291737e+01,2.489988e+01,2.820240e+01,2.284126e+01,2.071916e+01,3.512500e+01,1.798104e+01,2.212159e+01,3.184225e+01,2.389218e+01,1.392174e+01,2.831469e+01,4.126783e+01,1.492575e+01,3.679706e+01,2.324876e+01,2.157874e+01,4.046884e+01,2.879920e+01,3.698081e+01,3.292922e+01,4.210933e+01,1.857359e+01,2.044488e+01,2.478327e+01,2.024705e+01,3.508545e+01,2.872619e+01,1.752380e+01,2.303435e+01,1.900072e+01,4.034439e+01,2.085463e+01,1.451057e+01,2.096399e+01,2.043857e+01,3.029208e+01,2.180642e+01,2.323442e+01,2.197023e+01,4.191354e+01,4.395463e+01,2.896588e+01,2.314105e+01,3.563343e+01,2.089848e+01,1.714182e+01,2.352058e+01,2.470901e+01,1.961971e+01,3.959372e+01,1.834254e+01,2.097452e+01,3.002939e+01,3.657075e+01,3.207809e+01,2.411108e+01,1.888852e+01,3.350207e+01,3.796889e+01,2.993104e+01,4.921065e+01,2.657122e+01,1.653388e+01,2.365947e+01,3.190335e+01,3.637091e+01,3.278774e+01,1.812670e+01,4.005619e+01,1.385888e+01,2.427827e+01,2.852026e+01,3.208074e+01,1.596212e+01,2.390642e+01,5.018094e+01,2.364230e+01,1.660113e+01,3.278070e+01,1.701627e+01,3.950551e+01,2.324238e+01,5.992839e+01,2.089656e+01,2.386891e+01,2.776608e+01,4.524158e+01,4.658009e+01,2.075302e+01,1.526195e+01,1.672483e+01,4.924544e+01,1.293485e+01,2.294459e+01,3.291038e+01,2.339460e+01,1.305046e+01,4.776453e+01,3.226148e+01,3.652412e+01,2.272687e+01,1.577757e+01,3.713727e+01,1.556361e+01,2.087333e+01,1.285671e+01,2.282931e+01,1.248006e+01,2.362245e+01,1.742851e+01,3.689935e+01,2.093408e+01,1.935894e+01,2.184865e+01,2.598290e+01,8.730816e+01,2.428437e+01,2.030827e+01,4.653826e+01,2.146930e+01,2.619029e+01,2.633406e+01,2.056521e+01,4.831470e+01,2.677926e+01,3.556870e+01,2.753443e+01,2.579173e+01,3.900749e+01,2.994761e+01,4.311121e+01,2.659242e+01,2.163658e+01,1.914960e+01,4.016118e+01,2.623916e+01,1.627711e+01,2.631983e+01,3.063754e+01,1.564026e+01,3.873114e+01,2.340796e+01,3.305168e+01,1.524427e+01,4.744759e+01,4.276343e+01,2.510782e+01,6.768237e+01,5.009406e+01,2.381573e+01,2.404531e+01,2.123913e+01,2.861016e+01,3.021487e+01,3.124186e+01,1.322255e+01,3.021361e+01,2.357584e+01,2.538779e+01,2.639770e+01,2.288824e+01,3.004883e+01,2.265551e+01,4.761702e+01,2.806228e+01,4.181140e+01,4.206054e+01,2.018075e+01,1.239807e+01,2.029879e+01,1.523149e+01,2.206692e+01,2.196518e+01,1.567189e+01,1.964029e+01,2.267251e+01,1.549196e+01,1.421173e+01,1.494566e+01,3.267232e+01,1.955214e+01,5.988361e+01,1.823137e+01,2.541781e+01,1.374928e+01,3.505491e+01,2.092107e+01,3.836548e+01,3.576280e+01,2.189725e+01,3.141331e+01,1.827386e+01,2.136408e+01,2.268973e+01,1.456087e+01,2.235117e+01,3.455248e+01,4.263379e+01,4.100810e+01,2.152811e+01,1.590452e+01,2.254826e+01,2.682476e+01,1.727713e+01,3.352643e+01,2.719240e+01,2.388973e+01,2.613170e+01,3.361852e+01,2.561630e+01,4.204357e+01,3.154594e+01,4.246816e+01,2.116506e+01,1.352509e+01,2.922001e+01,2.267784e+01,1.977344e+01,1.732089e+01,2.660636e+01,3.509124e+01,1.662347e+01,3.758157e+01,2.715659e+01,2.255274e+01,2.232005e+01,3.023801e+01,2.195033e+01,1.687080e+01,5.126308e+01,3.375036e+01,2.511901e+01,1.938350e+01,9.051297e+00,3.068981e+01,2.113807e+01,3.694425e+01,2.983339e+01,2.633677e+01,4.132731e+01,1.803085e+01,4.447126e+01,2.664281e+01,2.251475e+01,1.837328e+01,2.426522e+01,4.381563e+01,1.457830e+01,2.569559e+01,3.706955e+01,3.050078e+01,1.392853e+01,1.668149e+01,2.731335e+01,4.444009e+01,4.197435e+01,4.797310e+01,3.117162e+01,2.102043e+01,1.533450e+01,1.504435e+01,1.672473e+01,3.509177e+01,1.587303e+01,1.829266e+01,3.921761e+01,1.723403e+01,2.845522e+01,2.720252e+01,1.782854e+01,2.277386e+01,2.520325e+01,4.925866e+01,2.171728e+01,1.959638e+01,2.489028e+01,1.894450e+01,3.212568e+01,1.911174e+01,3.730111e+01,3.219134e+01,2.175004e+01,3.049542e+01,2.261078e+01,1.701386e+01,3.966862e+01,2.596588e+01,1.550100e+01,3.333809e+01,3.518175e+01,3.120420e+01,2.084813e+01,4.656587e+01,2.503612e+01,3.660265e+01,1.345080e+01,3.905415e+01,1.526711e+01,3.769361e+01,1.233995e+01,2.329671e+01,2.680276e+01,3.431261e+01,3.039079e+01,3.201622e+01,3.011050e+01,1.911275e+01,3.046653e+01,1.574175e+01,1.792590e+01,1.644463e+01,3.169029e+01,1.528496e+01,2.577290e+01,5.252612e+01,2.262533e+01,1.555048e+01,2.307589e+01,2.059543e+01,2.307984e+01,1.223853e+01,1.633571e+01,2.198574e+01,3.105221e+01,2.596551e+01,2.074256e+01,2.283790e+01,2.926718e+01,2.569555e+01,1.829227e+01,2.739207e+01,2.464567e+01,2.551868e+01,2.254718e+01,4.137126e+01,2.529011e+01,2.941954e+01,2.154894e+01,2.879124e+01,1.298550e+01,1.771053e+01,2.143964e+01,1.783122e+01,1.683035e+01,3.126375e+01,2.674513e+01,3.822907e+01,3.261623e+01,2.513130e+01,1.554630e+01,2.403917e+01,4.357803e+01,4.613417e+01,2.319565e+01,4.114758e+01,2.149069e+01,3.242587e+01,2.090799e+01,4.902376e+01,4.995606e+01,3.868794e+01,2.799826e+01,4.724431e+01,5.469267e+01,3.031944e+01,2.019561e+01,2.065835e+01,1.431135e+01,1.748737e+01,2.060831e+01,2.467930e+01,2.261845e+01,3.270280e+01,2.644864e+01,4.021098e+01,2.680465e+01,2.516191e+01,2.478041e+01,5.351625e+01,2.528470e+01,2.452323e+01,1.919676e+01,4.016094e+01,2.399361e+01,1.044358e+01,2.935406e+01,2.559564e+01,2.627409e+01,3.068169e+01,1.723531e+01,4.675893e+01,1.834003e+01,3.606452e+01,2.741533e+01,4.089310e+01,1.361707e+01,1.883585e+01,2.621065e+01,2.022239e+01,2.506864e+01,2.049560e+01,9.059346e+00,1.620116e+01,3.996556e+01,1.726846e+01,1.015374e+01,4.644985e+01,1.499660e+01,3.493003e+01,1.754446e+01,2.846019e+01,2.555820e+01,2.612542e+01,3.484336e+01,2.080256e+01,4.036510e+01,4.150834e+01,1.204303e+01,2.543715e+01,3.139601e+01,3.040061e+01,2.150418e+01,2.641711e+01,2.864162e+01,4.190336e+01,3.245285e+01,2.322576e+01,2.429191e+01,2.145545e+01,3.206042e+01,1.727870e+01,3.308871e+01,1.730498e+01,1.620603e+01,3.899808e+01,2.735565e+01,2.845038e+01,2.996965e+01,2.360356e+01,2.603392e+01,3.422629e+01,3.429822e+01,2.299348e+01,2.963539e+01,3.064360e+01,1.233333e+01,1.997876e+01,1.128142e+01,1.450869e+01,4.729381e+01,3.227760e+01,1.759861e+01,3.204762e+01,2.749865e+01,2.570864e+01,2.514142e+01,2.877394e+01,2.780553e+01,3.211857e+01,2.355828e+01,1.441777e+01,2.518871e+01,2.279175e+01,2.986051e+01,2.081646e+01,2.182170e+01,1.766210e+01,3.628331e+01,4.102358e+01,3.381604e+01,2.036191e+01,5.844385e+01,1.847647e+01,2.332073e+01,9.196916e+00,2.802947e+01,1.898898e+01,1.588124e+01,3.225682e+01,2.500348e+01,4.205528e+01,1.306347e+01,2.096448e+01,2.653647e+01,1.744989e+01,2.031470e+01,2.637262e+01,3.833313e+01,4.162033e+01,2.744231e+01,3.853084e+01,2.667893e+01,1.883532e+01,2.672357e+01,1.587320e+01,1.362457e+01,2.388121e+01,1.732838e+01,1.946198e+01,4.888282e+01,2.869963e+01,3.246297e+01,1.697582e+01,2.110533e+01,3.407965e+01,2.944655e+01,3.337379e+01,2.567454e+01,4.520998e+01,3.096206e+01,3.120058e+01,2.289129e+01,4.154331e+01,3.212713e+01,3.756477e+01,3.350334e+01,5.370960e+01,3.231064e+01,2.142467e+01,3.364947e+01,3.786117e+01,1.228015e+01,1.529222e+01,2.183175e+01,2.777005e+01,3.659039e+01,1.547057e+01,1.762488e+01,3.088221e+01,5.226045e+01,2.618430e+01,1.673496e+01,6.159241e+01,2.891276e+01,1.795589e+01,3.162667e+01,2.739271e+01,2.919483e+01,2.552171e+01,2.719291e+01,2.751071e+01,2.556715e+01,3.122050e+01,2.062740e+01,2.040537e+01,2.096436e+01,2.197413e+01,2.198554e+01,2.807020e+01,2.662847e+01,2.200587e+01,1.067320e+01,3.552315e+01,5.425605e+01,9.031746e+01,2.002439e+01,2.340133e+01,3.315708e+01,1.672070e+01,2.197596e+01,2.555063e+01,2.917453e+01,2.992444e+01,1.695682e+01,1.882528e+01,3.702666e+01,1.742261e+01,3.280013e+01,1.895188e+01,2.174743e+01,1.658311e+01,2.253711e+01,2.972233e+01,2.398275e+01,3.311364e+01,2.756970e+01,3.720217e+01,1.461168e+01,4.725295e+01,2.949121e+01,2.094814e+01,1.772711e+01,1.518447e+01,1.839097e+01,3.246786e+01,2.076861e+01,3.099573e+01,2.412648e+01,2.539502e+01,4.181303e+01,3.416502e+01,1.649338e+01,4.008153e+01,3.363645e+01,3.408906e+01,9.841832e+00,1.939978e+01,1.758581e+01,2.798765e+01,3.012399e+01,2.054454e+01,3.283217e+01,3.906809e+01,3.266203e+01,1.826755e+01,2.599632e+01,2.656699e+01,1.633552e+01,4.138052e+01,4.778804e+00,2.032282e+01,3.416104e+01,3.285986e+01,2.054676e+01,1.471649e+01,2.500140e+01,2.608041e+01,1.831808e+01,2.318855e+01,1.446712e+01,3.660198e+01,3.263633e+01,4.052087e+01,3.531951e+01,2.418869e+01,2.631811e+01,2.675110e+01,2.165003e+01,1.250223e+01,2.822271e+01,3.037500e+01,2.272449e+01,1.551894e+01,1.232414e+01,2.231309e+01,1.747452e+01,3.130965e+01,2.334203e+01,4.230483e+01,1.239418e+01,1.852245e+01,3.456581e+01,2.858552e+01,3.419178e+01,2.502395e+01,4.323883e+01,2.748058e+01,1.694546e+01,2.524836e+01,2.301562e+01,1.544497e+01,3.776747e+01,2.501215e+01,3.383035e+01,1.398732e+01,2.895488e+01,1.170588e+01,3.891375e+01,2.019235e+01,4.788531e+01,4.324176e+01,3.570712e+01,1.920609e+01,2.301064e+01,2.357149e+01,1.858001e+01,2.029400e+01,2.152993e+01,1.531673e+01,1.646824e+01,3.126376e+01,3.091997e+01,2.940140e+01,3.078043e+01,2.839487e+01,3.889454e+01,2.946596e+01,5.814478e+01,1.976976e+01,4.112123e+01,1.835179e+01,1.527770e+01,2.196416e+01,2.404035e+01,2.265645e+01,2.862321e+01,1.822354e+01,4.608807e+01,2.298593e+01,2.937457e+01,1.970764e+01,2.802876e+01,1.932870e+01,2.079801e+01,9.545449e+00,1.879199e+01,1.446069e+01,2.029087e+01,2.977320e+01,2.639005e+01,3.065616e+01,2.777166e+01,1.765453e+01,1.851491e+01,1.633440e+01,2.253755e+01,2.681631e+01,3.092000e+01,2.691816e+01,2.758958e+01,1.709716e+01,3.277675e+01,1.405580e+01,2.270304e+01,3.675666e+01,1.896238e+01,2.023257e+01,1.701681e+01,2.297714e+01,2.043248e+01,1.647642e+01,2.076427e+01,2.898364e+01,3.726279e+01,3.140879e+01,2.820964e+01,1.500640e+01,5.706404e+01,5.244369e+01,2.195522e+01,2.502460e+01,3.037039e+01,2.211539e+01,2.060081e+01,3.544432e+01,3.421469e+01,3.469274e+01,2.610376e+01,1.888251e+01,2.354340e+01,2.990127e+01,4.546235e+01,2.688647e+01,2.048449e+01,2.008774e+01,2.965402e+01,5.666779e+01,4.196240e+01,3.672740e+01,1.873164e+01,5.533424e+01,1.824726e+01,2.946633e+01,2.506080e+01,3.471061e+01,1.637806e+01,2.284146e+01,4.250902e+01,3.453469e+01,1.784609e+01,4.106482e+01,2.268857e+01,2.491348e+01,2.212620e+01,3.795610e+01,2.051184e+01,1.477370e+01,2.048224e+01,1.618232e+01,3.095707e+01,4.035610e+01,1.965775e+01,2.521368e+01,1.654408e+01,1.937377e+01,1.876170e+01,1.361195e+01,1.992786e+01,2.953661e+01,5.191747e+01,1.901685e+01,3.359275e+01,2.320292e+01,2.035582e+01,2.972561e+01,3.329728e+01,2.467881e+01,1.982992e+01,2.108010e+01,2.366522e+01,3.498809e+01,2.022210e+01,2.752637e+01,8.447740e+00,1.622512e+01,3.282180e+01,2.771581e+01,5.073334e+01,2.223026e+01,2.156829e+01,3.587996e+01,1.545859e+01,1.127786e+01,1.865801e+01,2.762620e+01,1.460494e+01,1.740585e+01,1.929924e+01,1.981961e+01,2.434714e+01,1.785342e+01,4.495099e+01,2.787040e+01,2.638655e+01,2.413231e+01,2.626529e+01,2.230351e+01,5.231850e+01,2.363380e+01,3.270529e+01,1.110621e+01,1.175595e+01,3.445804e+01,1.368024e+01,3.500759e+01,3.388936e+01,2.119764e+01,2.704458e+01,6.193473e+01,2.860909e+01,2.432159e+01,1.539886e+01,2.040772e+01,3.764385e+01,1.946339e+01,2.685231e+01,2.793956e+01,3.601790e+01,3.753911e+01,3.453635e+01,1.873713e+01,2.779946e+01,2.796219e+01,2.424768e+01,2.481116e+01,1.542406e+01,4.084063e+01,2.866665e+01,2.170768e+01,1.188746e+01,2.135538e+01,2.142903e+01,3.609815e+01,1.857070e+01,2.255195e+01,4.555046e+01,2.746624e+01,2.669807e+01,4.608217e+01,1.790348e+01,1.966073e+01,2.513781e+01,1.024374e+01,1.561485e+01,3.348202e+01,2.192400e+01,2.577650e+01,1.820443e+01,9.401051e+00,3.826384e+01,1.316316e+01,1.237848e+01,5.298678e+01,1.168476e+01,2.415262e+01,2.499726e+01,2.759916e+01,3.541618e+01,2.287991e+01,3.568822e+01,5.811255e+01,1.935921e+01,3.610788e+01,3.746541e+01,1.691522e+01,2.275181e+01,2.121966e+01,2.404839e+01,2.190660e+01,1.348612e+01,2.446351e+01,1.848890e+01,2.507143e+01,3.085647e+01,2.898173e+01,2.627071e+01,2.670022e+01,2.017554e+01,2.147296e+01,2.029739e+01,2.621748e+01,1.867168e+01,4.062496e+01,2.302943e+01,3.086096e+01,2.652702e+01,2.007201e+01,1.815343e+01,2.170824e+01,1.981798e+01,2.193814e+01,2.743522e+01,3.192851e+01,2.337904e+01,1.861177e+01,2.663007e+01,2.958574e+01,2.013489e+01,3.014900e+01,5.644153e+01,1.826999e+01,2.324688e+01,2.151333e+01,2.750809e+01,2.449389e+01,1.174292e+01,2.920263e+01,7.469110e+01,2.590005e+01,2.800491e+01,2.457440e+01,2.645981e+01,1.728765e+01,1.450455e+01,3.037232e+01,4.028749e+01,2.702495e+01,3.677053e+01,1.935290e+01,1.694111e+01,2.424969e+01,2.478161e+01,2.506861e+01,2.126554e+01,2.313281e+01,2.482938e+01,3.760746e+01,3.792761e+01,1.593921e+01,2.991614e+01]

for s in [s_10, s_100, s_1000]:

    N = len(s)
    s_log = np.log(s)
    fit_moyenne, fit_ecart_type = stats.norm.fit(s_log)
    min = fit_moyenne - 5*fit_ecart_type
    max = fit_moyenne + 5*fit_ecart_type
    lnspc = np.linspace(min, max, 1000)
    pdf = stats.norm.pdf(lnspc, fit_moyenne, fit_ecart_type)

    mediane = np.exp(fit_moyenne)
    FVG = np.exp(fit_ecart_type)
    i_g = mediane/FVG
    i_d = mediane*FVG

    # Print log-normal stats info
    print('log-normal stats info:')
    print(' -- mediane: ',mediane)
    print(' -- FVG: ',FVG)
    print(' -- intervalle gauche: ', i_g)
    print(' -- intervalle droite: ', i_d)
    print(' -- u- : ',mediane - i_g)
    print(' -- u+ : ', i_d - mediane)
    print()

    # Plot solution log scale
    plt.figure(figsize=(5,6))
    plt.hist(np.log(s), 20,  density=True,  alpha = 0.7)
    label = "Moyenne ="+"{:.2f}".format(fit_moyenne)+"\n"+"Ecart-type ="+"{:.2f}".format(fit_ecart_type)+"\n"
    plt.plot(lnspc, pdf, label=label)
    plt.title("Histogramme et PDF des permeabilités, N="+str(N) +"\n (transformation logarithmique)")
    plt.xlabel("Permeabilité")
    plt.ylabel("PDF")
    plt.legend()
    plt.show()

    # Plot solution
    plt.hist(s, 20,  density=True,  alpha = 0.7)
    lnspc = np.linspace(0, 90, 1000)
    Y = stats.lognorm(s=fit_ecart_type, scale=np.exp(fit_moyenne))
    label = "Médiane ="+"{:.2f}".format(mediane)+"\n"+"intervalle gauche ="+"{:.2f}".format(i_g)+"\n"+"intervalle droite ="+"{:.2f}".format(i_d)+"\n"
    plt.plot(lnspc, Y.pdf(lnspc), label=label)
    plt.title("Histogramme et PDF des permeabilités, N="+str(N) +"")
    plt.xlabel("Permeabilité")
    plt.legend()
    plt.show()
